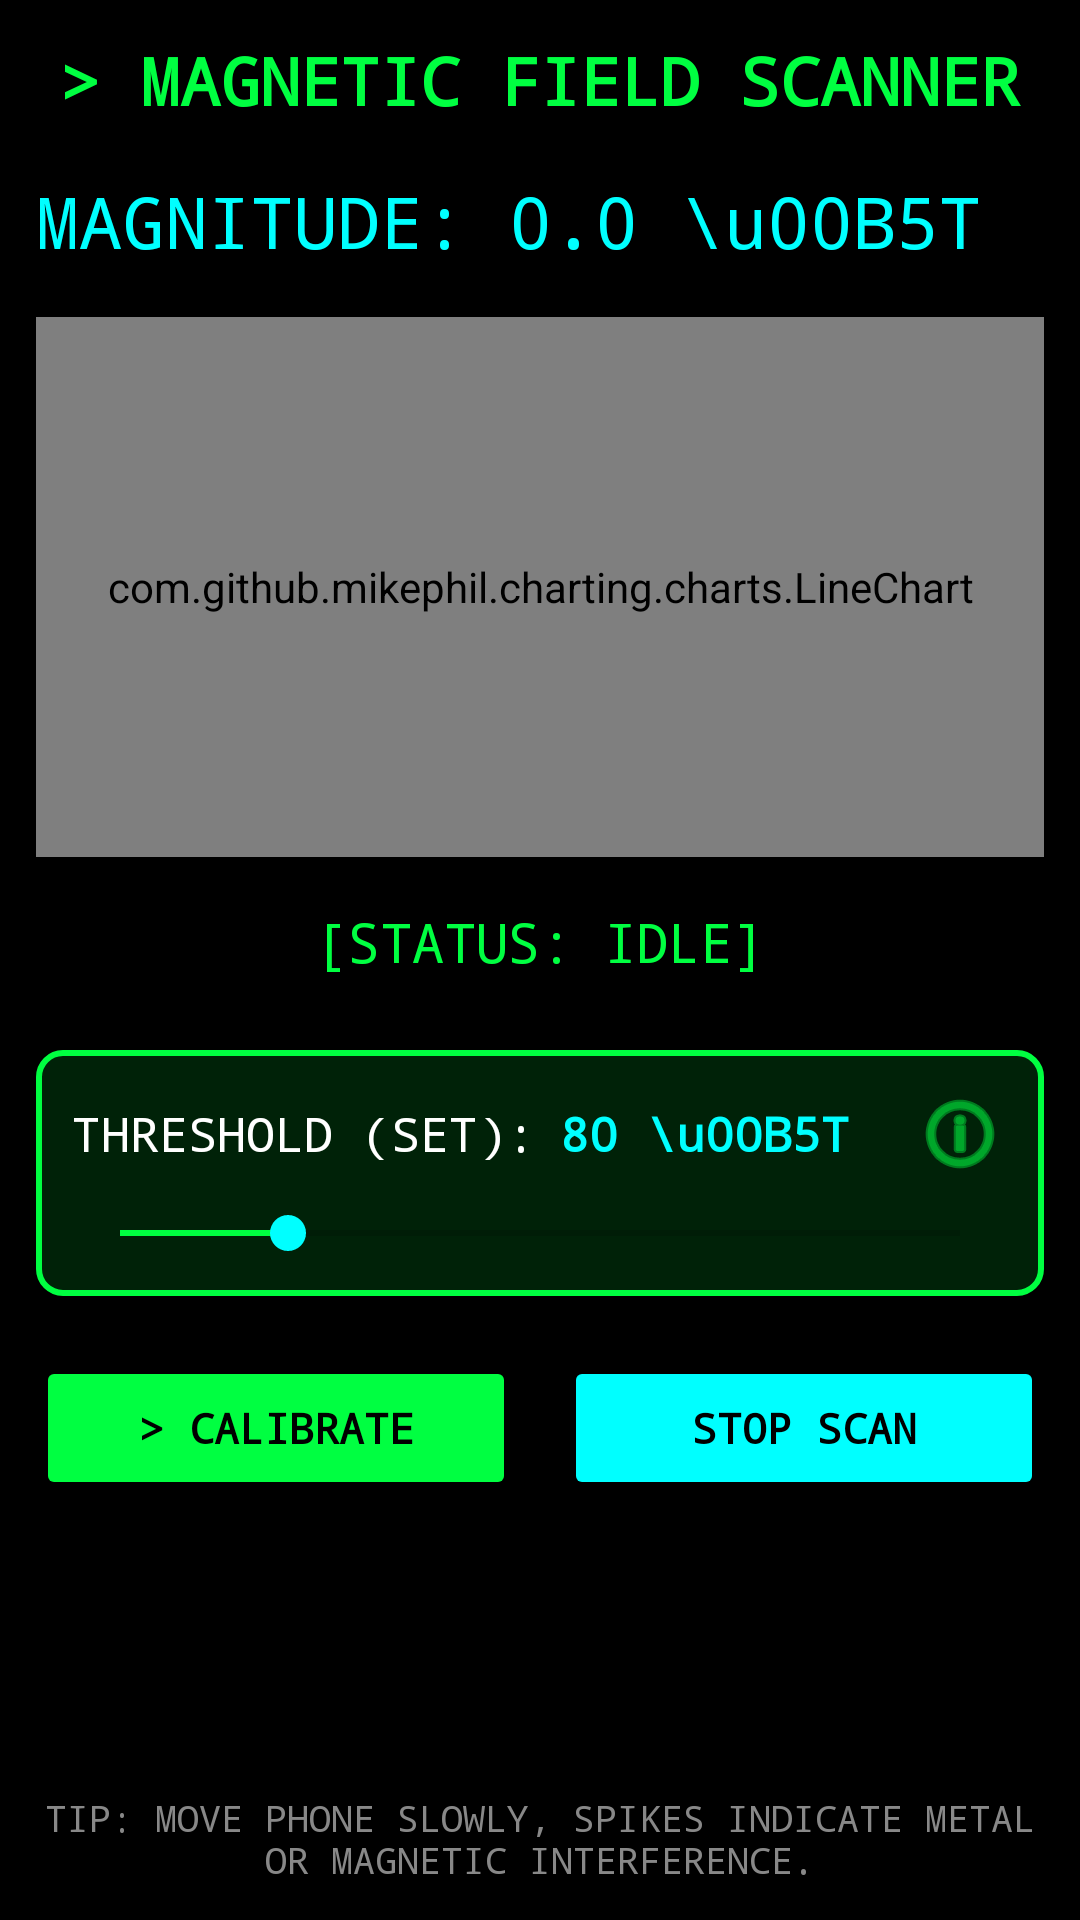

Layout XML and referenced resources for this Android screen:
<!-- AndroidManifest.xml: application theme Theme.MetalDetector -->
<!-- res/layout/activity_scanner.xml -->
<?xml version="1.0" encoding="utf-8"?>
<ScrollView xmlns:android="http://schemas.android.com/apk/res/android"
    xmlns:app="http://schemas.android.com/apk/res-auto"
    xmlns:tools="http://schemas.android.com/tools"
    android:layout_width="match_parent"
    android:layout_height="match_parent"
    android:fillViewport="true"
    android:padding="12dp"
    android:background="#000000">

    <androidx.constraintlayout.widget.ConstraintLayout
        android:id="@+id/root"
        android:layout_width="match_parent"
        android:layout_height="wrap_content"
        tools:context=".Scanner">

        <TextView
            android:id="@+id/tvTitle"
            android:layout_width="0dp"
            android:layout_height="wrap_content"
            android:fontFamily="monospace"
            android:gravity="center"
            android:text="&gt; MAGNETIC FIELD SCANNER"
            android:textColor="#00FF41"
            android:textSize="22sp"
            android:textStyle="bold"
            app:layout_constraintEnd_toEndOf="parent"
            app:layout_constraintStart_toStartOf="parent"
            app:layout_constraintTop_toTopOf="parent" />

        <TextView
            android:id="@+id/tvMagnitude"
            android:layout_width="wrap_content"
            android:layout_height="wrap_content"
            android:layout_marginTop="16dp"
            android:fontFamily="monospace"
            android:text="MAGNITUDE: 0.0 \u00B5T"
            android:textColor="#00FFFF"
            android:textSize="24sp"
            app:layout_constraintStart_toStartOf="parent"
            app:layout_constraintTop_toBottomOf="@id/tvTitle"
            tools:text="MAGNITUDE: 125.4 \u00B5T" />

        <com.github.mikephil.charting.charts.LineChart
            android:id="@+id/lineChart"
            android:layout_width="0dp"
            android:layout_height="180dp"
            android:layout_marginTop="16dp"
            app:layout_constraintEnd_toEndOf="parent"
            app:layout_constraintStart_toStartOf="parent"
            app:layout_constraintTop_toBottomOf="@id/tvMagnitude" />

        <TextView
            android:id="@+id/tvStatus"
            android:layout_width="0dp"
            android:layout_height="wrap_content"
            android:layout_marginTop="16dp"
            android:fontFamily="monospace"
            android:gravity="center"
            android:text="[STATUS: IDLE]"
            android:textColor="#00FF41"
            android:textSize="18sp"
            app:layout_constraintEnd_toEndOf="parent"
            app:layout_constraintStart_toStartOf="parent"
            app:layout_constraintTop_toBottomOf="@id/lineChart" />

        <LinearLayout
            android:id="@+id/thresholdControl"
            android:layout_width="0dp"
            android:layout_height="wrap_content"
            android:layout_marginTop="24dp"
            android:orientation="vertical"
            android:background="@drawable/rounded_border_green"
            android:padding="12dp"
            app:layout_constraintEnd_toEndOf="parent"
            app:layout_constraintStart_toStartOf="parent"
            app:layout_constraintTop_toBottomOf="@id/tvStatus">

            <RelativeLayout
                android:layout_width="match_parent"
                android:layout_height="wrap_content"
                android:layout_marginBottom="8dp">

                <TextView
                    android:id="@+id/tvThresholdLabel"
                    android:layout_width="wrap_content"
                    android:layout_height="wrap_content"
                    android:layout_alignParentStart="true"
                    android:layout_centerVertical="true"
                    android:fontFamily="monospace"
                    android:text="THRESHOLD (SET):"
                    android:textColor="#FFFFFF"
                    android:textSize="16sp" />

                <TextView
                    android:id="@+id/tvThresholdValue"
                    android:layout_width="wrap_content"
                    android:layout_height="wrap_content"
                    android:layout_toEndOf="@id/tvThresholdLabel"
                    android:layout_centerVertical="true"
                    android:layout_marginStart="8dp"
                    android:fontFamily="monospace"
                    android:text="80 \u00B5T"
                    android:textColor="#00FFFF"
                    android:textSize="16sp"
                    android:textStyle="bold"
                    tools:text="150 \u00B5T" />

                <ImageButton
                    android:id="@+id/btnThresholdInfo"
                    android:layout_width="32dp"
                    android:layout_height="32dp"
                    android:layout_alignParentEnd="true"
                    android:background="?attr/selectableItemBackgroundBorderless"
                    android:contentDescription="Threshold Information"
                    android:src="@android:drawable/ic_menu_info_details"
                    app:tint="#00FF41" />
            </RelativeLayout>

            <SeekBar
                android:id="@+id/seekSensitivity"
                android:layout_width="match_parent"
                android:layout_height="wrap_content"
                android:max="400"
                android:progress="80"
                android:progressTint="#00FF41"
                android:thumbTint="#00FFFF" />
        </LinearLayout>


        <LinearLayout
            android:id="@+id/buttonContainer"
            android:layout_width="0dp"
            android:layout_height="wrap_content"
            android:orientation="horizontal"
            android:layout_marginTop="20dp"
            app:layout_constraintEnd_toEndOf="parent"
            app:layout_constraintStart_toStartOf="parent"
            app:layout_constraintTop_toBottomOf="@id/thresholdControl">

            <Button
                android:id="@+id/btnCalibrate"
                android:layout_width="0dp"
                android:layout_height="wrap_content"
                android:layout_weight="1"
                android:layout_marginEnd="8dp"
                android:backgroundTint="#00FF41"
                android:fontFamily="monospace"
                android:text="&gt; CALIBRATE"
                android:textColor="#000000"
                android:textStyle="bold" />

            <Button
                android:id="@+id/btnToggleSensor"
                android:layout_width="0dp"
                android:layout_height="wrap_content"
                android:layout_weight="1"
                android:layout_marginStart="8dp"
                android:backgroundTint="#00FFFF"
                android:fontFamily="monospace"
                android:text="STOP SCAN"
                android:textColor="#000000"
                android:textStyle="bold" />
        </LinearLayout>

        <TextView
            android:id="@+id/tvTip"
            android:layout_width="0dp"
            android:layout_height="wrap_content"
            android:layout_marginTop="20dp"
            android:fontFamily="monospace"
            android:gravity="center"
            android:text="TIP: MOVE PHONE SLOWLY, SPIKES INDICATE METAL OR MAGNETIC INTERFERENCE."
            android:textColor="#888888"
            android:textSize="12sp"
            app:layout_constraintBottom_toBottomOf="parent"
            app:layout_constraintEnd_toEndOf="parent"
            app:layout_constraintStart_toStartOf="parent"
            app:layout_constraintVertical_bias="1.0" />

    </androidx.constraintlayout.widget.ConstraintLayout>
</ScrollView>
<!-- resources referenced by this layout -->
<resources>
  <!-- drawable rounded_border_green (drawable) -->
  <?xml version="1.0" encoding="utf-8"?>
  
  <shape xmlns:android="http://schemas.android.com/apk/res/android"
      android:shape="rectangle">
      <corners android:radius="8dp" />
      <stroke
          android:width="2dp"
          android:color="#00FF41" />
      <solid android:color="#2200FF41" />
  </shape>
  <style name="Theme.MetalDetector" parent="Theme.MaterialComponents.DayNight.DarkActionBar">
  </style>
</resources>
